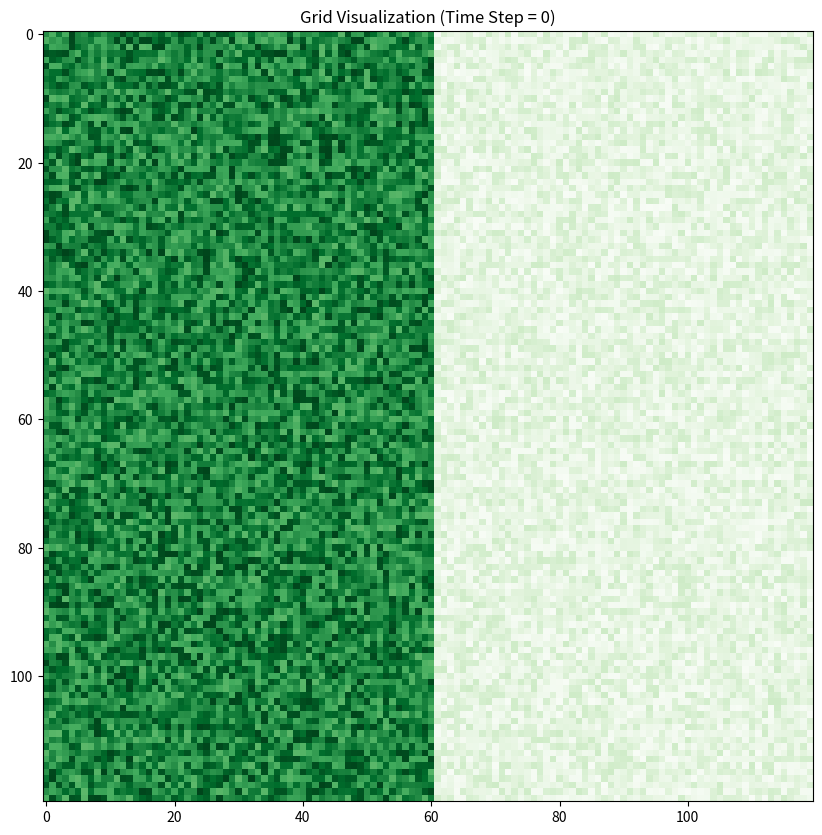

The matplotlib source for this figure: (Note: this script raises an exception after producing the figure.)
"""Performs a simulation using cellular automata to predict the spread of fire for random conditions.

Author: Isabella Papageorgiou isabellapap14@gmail.com
Created: Wed 14 Jun, 2023
"""

# imports
from enum import IntEnum
from math import cos, exp, sqrt, tan, pi, atan
import sys
import numpy as np
import matplotlib.pyplot as plt
from matplotlib import colors
import os

# set path of project for input/output management
output_path = os.path.abspath('ca-sim-model')
# classes

parameters = {}

# discrete states of cells
class State(IntEnum):
    NO_FUEL = 1
    NOT_BURNING = 2
    BURNING = 3
    BURNED = 4

class Grid():
    
    """Description
    Parameters
    ---------
    self: Grid
    the Grid to initialise

    height: int
    the height of the grid in cells

    width: int
    the width of the grid in cells

    Functionality
    ---------
    it initialises the grid with given dimensions

    """
    def __init__(self,height,width):
        self.height = height
        self.width = width
        self.grid = np.zeros((self.height,self.width), dtype=object)

    """Description
    Parameters
    ---------
    self: Grid
    the Grid to populate

    p_nofuel: float
    the probability of cells being unable to be burned => class NoFuel()
    In the future this is set by the user based on real-life evidence, for now it is random.

    Functionality
    ---------
    it populates the grid with cells that are either able or unable to be burned (class Nofuel() || Fuel() )

    """
    def PopulateGrid(self,p_nofuel):
      # probability to have a cell with no fuel
      self.p_nofuel = p_nofuel
      grid_rep = np.zeros((self.height,self.width), dtype=int)
      for i in range(len(self.grid)):
          for j in range(len(self.grid[i])):
              # Change how the grid is populated
              grid_rep[i][j] = np.random.choice(3,1,p=[0,p_nofuel,1-p_nofuel])
              
              if grid_rep[i][j] == 1:
                pveg = 0
                pden = 0
                state = State.NO_FUEL

              else:
                pveg = 0
                pden = 0
                state = State.NOT_BURNING

              # initialise Cell
              self.grid[i][j] = Cell(pveg,pden,state)

              Cell.setAltitude(self.grid[i][j],self,x=i,y=j)
              Cell.setMoistureContent(self.grid[i][j],self,x=i,y=j)

      self.ShowGrid()
      
    """Description
    Parameters
    ---------
    self: Grid
    the Grid to print

    colormap: string
    sim for simulation colours
    dem for elevation colours

    iter_num: int
    iteration number, useful for printing the time step on the plot 
    and keeping the output file names unique

    Functionality
    ---------
    it prints the grid and the dem using matplotlib's pyplot and colors libraries. 
    """
    def ShowGrid(self,iter_num=0):
      grid_rep_sim = np.zeros((self.height,self.width), dtype=int)
      grid_rep_dem = np.zeros((self.height,self.width), dtype=float)
      normalized_grid = np.zeros((self.height,self.width), dtype=float)

      plt.figure(figsize=(10,10))

      #DEM Colormap
      for i in range(len(self.grid)):
        for j in range(len(self.grid[i])):
          grid_rep_dem[i][j] = (Cell.getMoistureContent(self.grid[i][j]))
      plt.imshow(grid_rep_dem,cmap='Greens')

      # SIM Colormap
      # unique_states = set()
      for i in range(len(self.grid)):
          for j in range(len(self.grid[i])):
              grid_rep_sim[i][j] = (self.grid[i][j].state.value)
              # unique_states.add(self.grid[i][j])
      transparent_green = (0, 1, 0, 0)
      colormap = colors.ListedColormap([transparent_green,"red","black"])
      plt.imshow(grid_rep_sim,cmap=colormap,alpha=0.9)

      
      
      plt.title('Grid Visualization (Time Step = {})'.format(iter_num))
      plt.grid(False)
      plt.savefig('./output/{}.png'.format(10 + iter_num))
      plt.close()
    
    """Description
    Parameters
    ---------
    self: Grid
    the Grid on which to perform the simulation

    center_x: int
    x coordinate of the center cell

    center_y: int
    y coordinate of the center cell

    Functionality
    ---------
    it creates a window based on the location of the cell within the grid

    Returns
    ---------
    the "window" numpy array with 0s and 1s where 1 indicates a cell to be checked by the ignition algorithm

    """
    def window(self, center_x, center_y):
      x = center_x
      y = center_y
      window = np.ones((3, 3), dtype=int)
      if x == 0:
          window[0, :] = [0, 0, 0]
          if y == 0:
              window[:, 0] = [0, 0, 0]
          elif y == self.width - 1:
              window[:, -1] = [0, 0, 0]
      if x == self.height - 1:
          window[-1, :] = [0, 0, 0]
          if y == 0:
              window[:, 0] = [0, 0, 0]
          elif y == self.width - 1:
              window[:, -1] = [0, 0, 0]
      if y == 0:
          window[:, 0] = [0, 0, 0] 
      elif y == self.width - 1:
          window[:, -1] = [0, 0, 0]
    
      window[1, 1] = 0

      return window
         
    def ignite(self,ignition_x,ignition_y):
      x = ignition_x
      y = ignition_y

      if self.grid[x][y].state == State.NO_FUEL:
        sys.exit("You tried to burn a cell with no fuel")
      else:
        self.grid[x][y].setState(State.BURNING)

    
    def checkNeighbours(self, center_x, center_y, time_step):
      x = center_x
      y = center_y

      window = self.window(x,y)
      for i in range(len(window)):
        for j in range(len(window[i])):
            if window[i][j] == 1:
              if self.grid[x+i-1][y+j-1].state == State.NOT_BURNING:
                if x == x+i-1 or y == y+j-1:
                   position = 0
                else:
                   position = 1
                p_burn = Grid.calculatePburn(self,self.grid[x][y],self.grid[x+i-1][y+j-1], position)
                print("burning cell: {},{} with p_burn = {}".format(x,y,p_burn))
                
                random = np.random.choice(2,1,p=[p_burn,1-p_burn])
                if random == 0:
                    self.ignite(x+i-1,y+j-1)
                    

                 
    """Description
    Parameters
    ---------
    self: Grid
    the Grid on which to perform the simulation

    count: the step counter of the iteration

    Functionality
    ---------
    it changes the cell values of the input Grid (specifically the cell status) 
    based on the Cellular Automata Rules.
    """
        
    def caSimulation(self, count):
      time_step = count
      burning_cells = []
      # check neighbours
      cells_to_check = []
      for x in range(len(self.grid)):
        for y in range(len(self.grid[x])):
            cells_to_check.append((x, y))
            np.random.shuffle(cells_to_check)
      
      for cell in cells_to_check:
        x,y = cell
        if self.grid[x][y].state == State.BURNING:
          self.checkNeighbours(x,y,time_step)
          burning_cells.append((x,y))
      
      # enforce rule 2: if a cell is in state 3 - BURN, it will be BURNED down in the next time step
      for cell in burning_cells:
        x,y = cell
        self.grid[x][y].setState(State.BURNED)

      self.ShowGrid(time_step)

    def calculatePburn(self, cell_from, cell_to, position):
      P_h = 1
      p_veg, p_den = Cell.getFuelAttributes(cell_to)

      # c1 = 0.045
      # c2 = 0.131
      # ft = exp(V*c2*(cos(theta)-1))
      # P_w = exp(c1*V)*ft

      a = 0.1
      parameters["a"] = a

      # cell altitudes
      E1 = Cell.getAltitude(cell_from)
      E2 = Cell.getAltitude(cell_to)
      height_diff = E2-E1

      l = 25.0
      parameters["l"] = l

      if position == 0:
        theta_s = atan(height_diff / l)
      elif position == 1:
        theta_s = atan(height_diff / (l * sqrt(2)))

      theta_s = theta_s * 180/pi
      alpha = 3.258
      beta = 0.111
      C_m = Cell.getMoistureContent(cell_to)
      P_m = alpha * exp(-beta*C_m)
      print(P_m)
      # Clip the values to [0, 1]
      P_m = 1 / (1 + exp(-P_m))
      #P_burn = P_h*(1+p_veg)*(1+p_den)*P_s

      P_burn = P_m

      return P_burn

       


      

class Cell():
  """Description
    Parameters
    ---------
    self: Cell
    the Cell to initialise

    pveg: float
    discrete value of the vegetation type

    pden: float
    discrete value of the vegetation density

    state: IntEnum
    the state in which the cell is initialised in

    Functionality
    ---------
    it initialises the Cell with given FuelAttributes and state
    

    """
  def __init__(self,pveg,pden,state):
      self.pveg = pveg
      self.pden = pden
      self.state = state

  def getState(self):
    return self.state
  
  def setState(self,state):
     self.state = state

  def getFuelAttributes(self):
     return self.pveg,self.pden
  
  def setFuelAttributes(self,pveg,pden):
     self.pveg= pveg;
     self.pden= pden;
  
  def getAltitude(self):
     return self.altitude
  
  def setAltitude(self, grid, x, y):
    mu_x = grid.width / 2
    mu_y = grid.height / 2
    sigma_x = grid.width / 4
    sigma_y = grid.height / 4
    parameters["s"] = sigma_x
    A=0
    parameters["A"] = A
    altitude = A * exp(-(((x - mu_x) ** 2) / (2 * sigma_x ** 2) + ((y - mu_y) ** 2) / (2 * sigma_y ** 2)))
    self.altitude = altitude
  
  def setMoistureContent(self, grid, x, y):
    if y > grid.width/2:
      C_m = np.random.uniform(10,30)
    else:
      C_m = np.random.uniform(60,100)
    self.C_m = C_m
 
  def getMoistureContent(self):
     return self.C_m
  
def print_parameters_table():
    # Print the parameters as a table
    print("Parameters Table")
    print("================")
    for key, value in parameters.items():
        print(f"{key}: {value}")



# modules

# run when file is directly executed

if __name__ == "__main__":
  height = 120
  width = 120
  grid = Grid(height,width)
  count = 1

  grid.PopulateGrid(0)
  grid.ignite(1,1)
  steps = 60
  for i in range(steps):
    grid.caSimulation(count)
    count += 1
  print_parameters_table()